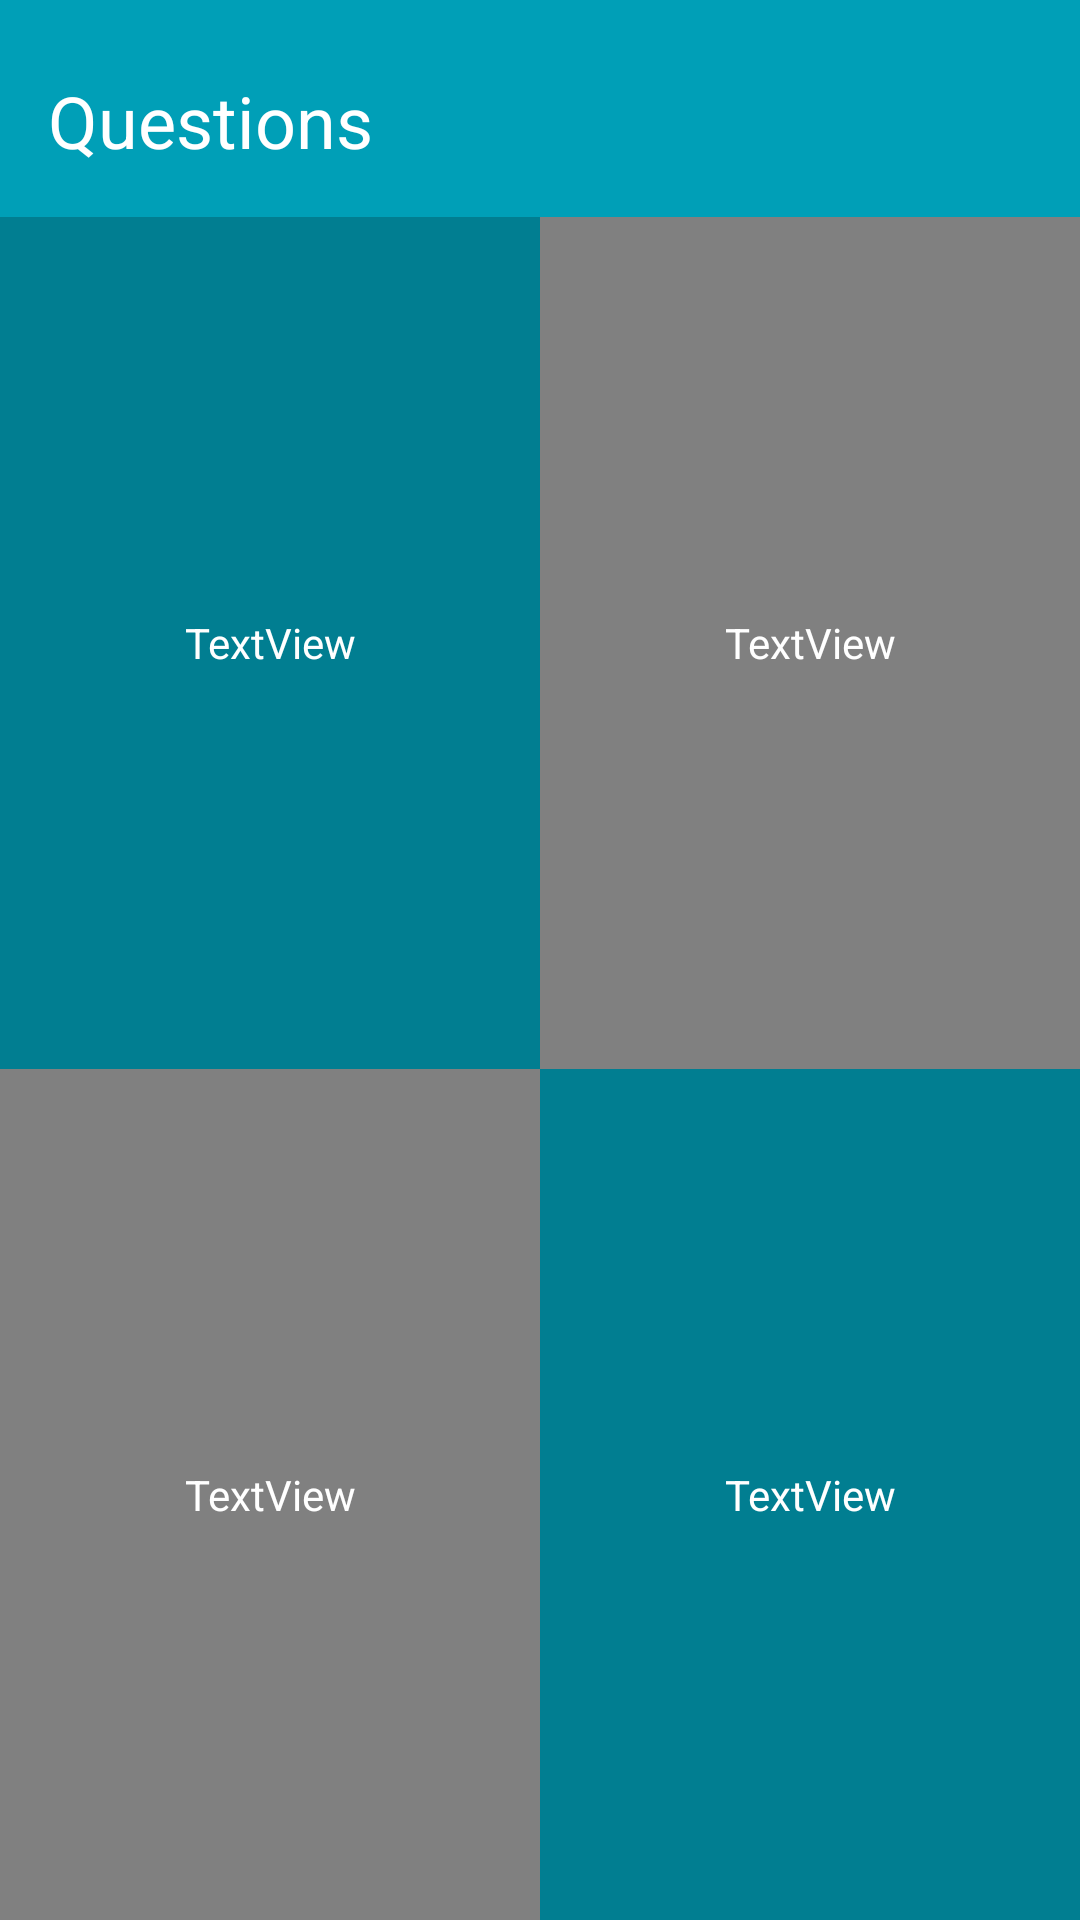

Here is an Android app screen rendered from its layout file. Give the layout XML and the strings, colors and styles it references.
<!-- AndroidManifest.xml: activity theme MainTheme -->
<!-- res/layout/activity_user_input.xml -->
<?xml version="1.0" encoding="utf-8"?>

<android.support.constraint.ConstraintLayout xmlns:android="http://schemas.android.com/apk/res/android"
    xmlns:app="http://schemas.android.com/apk/res-auto"
    xmlns:tools="http://schemas.android.com/tools"
    android:layout_width="match_parent"
    android:layout_height="match_parent"
    tools:context=".UserInputActivity">

    <android.support.constraint.ConstraintLayout
        android:id="@+id/headconstraintLayout"
        android:layout_width="match_parent"
        android:layout_height="wrap_content"
        android:background="@color/colorPrimary"
        android:padding="8dp"
        app:layout_constraintEnd_toEndOf="parent"
        app:layout_constraintStart_toStartOf="parent"
        app:layout_constraintTop_toTopOf="parent">

        <TextView
            android:id="@+id/questiontextView"
            android:layout_width="0dp"
            android:layout_height="wrap_content"
            android:layout_marginTop="8dp"
            android:padding="8dp"
            android:text="Questions"
            android:textColor="@android:color/white"
            android:textSize="24sp"
            app:layout_constraintEnd_toEndOf="parent"
            app:layout_constraintStart_toStartOf="parent"
            app:layout_constraintTop_toTopOf="parent" />

    </android.support.constraint.ConstraintLayout>

    <android.support.constraint.ConstraintLayout
        android:id="@+id/bodyconstraintLayout2"
        android:layout_width="match_parent"
        android:layout_height="wrap_content"
        android:layout_marginStart="8dp"
        android:layout_marginLeft="8dp"
        android:layout_marginTop="8dp"
        android:layout_marginEnd="8dp"
        android:layout_marginRight="8dp"
        android:visibility="gone"
        app:layout_constraintEnd_toEndOf="parent"
        app:layout_constraintStart_toStartOf="parent"
        app:layout_constraintTop_toBottomOf="@+id/headconstraintLayout">

        <EditText
            android:id="@+id/userinputeditText"
            android:layout_width="0dp"
            android:layout_height="wrap_content"
            android:ems="10"
            android:hint="Answer"
            android:inputType="textPersonName"
            android:visibility="visible"
            app:layout_constraintBottom_toTopOf="@+id/sumbitbutton"
            app:layout_constraintEnd_toEndOf="parent"
            app:layout_constraintHorizontal_bias="0.0"
            app:layout_constraintStart_toStartOf="parent"
            app:layout_constraintTop_toTopOf="parent" />

        <Button
            android:id="@+id/sumbitbutton"
            android:layout_width="0dp"
            android:layout_height="wrap_content"
            android:background="@color/colorAccent"
            android:onClick="answerSelected"
            android:text="Sumbit"
            android:textAllCaps="true"
            android:textColor="@android:color/white"
            android:textStyle="bold|italic"
            app:layout_constraintBottom_toBottomOf="parent"
            app:layout_constraintEnd_toEndOf="parent"
            app:layout_constraintHorizontal_bias="1.0"
            app:layout_constraintStart_toStartOf="parent"
            app:layout_constraintTop_toBottomOf="@+id/userinputeditText" />
    </android.support.constraint.ConstraintLayout>

    <android.support.constraint.ConstraintLayout
        android:id="@+id/bodyconstraintLayout"
        android:layout_width="0dp"
        android:layout_height="0dp"
        android:background="@color/colorAccent"
        android:visibility="visible"
        app:layout_constraintBottom_toBottomOf="parent"
        app:layout_constraintEnd_toEndOf="parent"
        app:layout_constraintStart_toStartOf="parent"
        app:layout_constraintTop_toBottomOf="@+id/bodyconstraintLayout2">

        <TextView
            android:id="@+id/optonetextView"
            android:layout_width="0dp"
            android:layout_height="0dp"
            android:background="@color/colorPrimaryDark"
            android:gravity="center"
            android:text="TextView"
            android:onClick="answerSelected"
            android:textColor="@android:color/white"
            app:layout_constraintBottom_toTopOf="@+id/optthreetextView"
            app:layout_constraintEnd_toStartOf="@+id/opttwotextView"
            app:layout_constraintStart_toStartOf="parent"
            app:layout_constraintTop_toTopOf="parent" />

        <TextView
            android:id="@+id/opttwotextView"
            android:layout_width="0dp"
            android:layout_height="0dp"
            android:gravity="center"
            android:text="TextView"
            android:onClick="answerSelected"
            android:textColor="@android:color/white"
            app:layout_constraintBottom_toTopOf="@+id/optfourtextView"
            app:layout_constraintEnd_toEndOf="parent"
            app:layout_constraintStart_toEndOf="@+id/optonetextView"
            app:layout_constraintTop_toTopOf="parent" />

        <TextView
            android:id="@+id/optthreetextView"
            android:layout_width="0dp"
            android:layout_height="0dp"
            android:gravity="center"
            android:text="TextView"
            android:onClick="answerSelected"
            android:textColor="@android:color/white"
            app:layout_constraintBottom_toBottomOf="parent"
            app:layout_constraintEnd_toStartOf="@+id/optfourtextView"
            app:layout_constraintStart_toStartOf="parent"
            app:layout_constraintTop_toBottomOf="@+id/optonetextView" />

        <TextView
            android:id="@+id/optfourtextView"
            android:layout_width="0dp"
            android:layout_height="0dp"
            android:background="@color/colorPrimaryDark"
            android:gravity="center"
            android:text="TextView"
            android:onClick="answerSelected"
            android:textColor="@android:color/white"
            app:layout_constraintBottom_toBottomOf="parent"
            app:layout_constraintEnd_toEndOf="parent"
            app:layout_constraintStart_toEndOf="@+id/optthreetextView"
            app:layout_constraintTop_toBottomOf="@+id/opttwotextView" />
    </android.support.constraint.ConstraintLayout>

</android.support.constraint.ConstraintLayout>
<!-- resources referenced by this layout -->
<resources>
  <color name="colorAccent">#808080</color>
  <color name="colorPrimary">#009fb7</color>
  <color name="colorPrimaryDark">#017e91</color>
  <style name="MainTheme" parent="Theme.AppCompat.Light.NoActionBar">
          <item name="colorPrimary">@color/colorPrimary</item>
          <item name="colorPrimaryDark">@color/colorPrimaryDark</item>
          <item name="colorAccent">@color/colorAccent</item>
      </style>
</resources>
